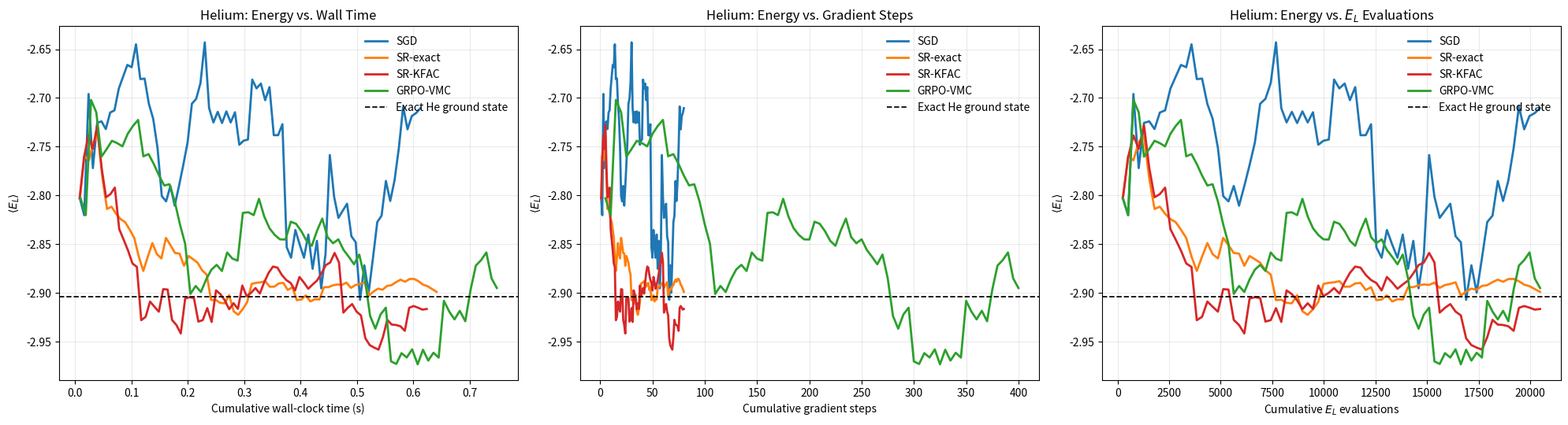

Here is the Python script that generated this plot:
import math
import time
from dataclasses import dataclass

import matplotlib

matplotlib.use("Agg")

import matplotlib.pyplot as plt
import numpy as np


HELIUM_GROUND_STATE_ENERGY = -2.9037243770341196


@dataclass
class HeliumBenchmarkConfig:
    n_iterations: int = 80
    G: int = 256
    n_burn: int = 200
    mh_step_size: float = 0.55
    hidden_dim: int = 32
    log_z_init: float = math.log(1.4)
    log_beta_init: float = math.log(0.6)
    weight_scale: float = 0.03
    eta_sgd: float = 0.0005
    eta_sr: float = 0.02
    eta_kfac: float = 0.015
    eta_grpo_inner: float = 0.0015
    K_inner: int = 5
    eps_clip: float = 0.2
    sr_reg: float = 1e-3
    kfac_reg: float = 5e-3
    threshold_energy: float = -2.90
    clip_guard_threshold: float = 0.4
    clip_guard_step: int = 2
    seed: int = 17
    width_sweep_hidden_dims: tuple[int, ...] = (16, 32, 64)
    width_sweep_iterations: int = 50
    coordinate_eps: float = 1e-8
    n_eval_samples: int = 12000
    eval_burn: int = 4000
    n_eval_repeats: int = 5


def rolling_mean(values, window=10):
    values = np.asarray(values, dtype=np.float64)
    cumsum = np.cumsum(values)
    smoothed = np.empty_like(values)
    for idx in range(len(values)):
        start = max(0, idx - window + 1)
        total = cumsum[idx] - (cumsum[start - 1] if start > 0 else 0.0)
        smoothed[idx] = total / (idx - start + 1)
    return smoothed


def init_theta(cfg):
    rng = np.random.default_rng(cfg.seed)
    hidden_dim = cfg.hidden_dim

    theta = np.zeros(3 + 5 * hidden_dim, dtype=np.float64)
    theta[0] = cfg.log_z_init
    theta[1] = cfg.log_beta_init

    idx = 2
    theta[idx : idx + 3 * hidden_dim] = (
        cfg.weight_scale * rng.standard_normal(3 * hidden_dim)
    )
    idx += 3 * hidden_dim
    theta[idx : idx + hidden_dim] = cfg.weight_scale * rng.standard_normal(hidden_dim)
    idx += hidden_dim
    theta[idx : idx + hidden_dim] = cfg.weight_scale * rng.standard_normal(hidden_dim)
    idx += hidden_dim
    theta[idx] = 0.0
    return theta


def unpack_theta(theta, hidden_dim):
    idx = 0
    log_z = theta[idx]
    idx += 1
    log_beta = theta[idx]
    idx += 1
    w1 = theta[idx : idx + 3 * hidden_dim].reshape(hidden_dim, 3)
    idx += 3 * hidden_dim
    b1 = theta[idx : idx + hidden_dim]
    idx += hidden_dim
    w2 = theta[idx : idx + hidden_dim]
    idx += hidden_dim
    b2 = theta[idx]
    return log_z, log_beta, w1, b1, w2, b2


def compute_features(configs, eps):
    r1_vec = configs[:, 0, :]
    r2_vec = configs[:, 1, :]
    r12_vec = r1_vec - r2_vec

    r1 = np.linalg.norm(r1_vec, axis=1)
    r2 = np.linalg.norm(r2_vec, axis=1)
    r12 = np.linalg.norm(r12_vec, axis=1)

    r1_safe = np.maximum(r1, eps)
    r2_safe = np.maximum(r2, eps)
    r12_safe = np.maximum(r12, eps)

    e1 = r1_vec / r1_safe[:, None]
    e2 = r2_vec / r2_safe[:, None]
    e12 = r12_vec / r12_safe[:, None]

    features = np.stack([r1 + r2, r1 * r2, r12], axis=1)

    return {
        "r1": r1,
        "r2": r2,
        "r12": r12,
        "r1_safe": r1_safe,
        "r2_safe": r2_safe,
        "r12_safe": r12_safe,
        "e1": e1,
        "e2": e2,
        "e12": e12,
        "features": features,
    }


def log_prob_scalar(config, theta, cfg):
    configs = np.asarray(config, dtype=np.float64)[None, :, :]
    feat = compute_features(configs, cfg.coordinate_eps)
    log_z, log_beta, w1, b1, w2, b2 = unpack_theta(theta, cfg.hidden_dim)
    zeta = math.exp(log_z)
    beta = math.exp(log_beta)

    phi = feat["features"][0]
    z = w1 @ phi + b1
    h = np.tanh(z)
    r12 = feat["r12"][0]

    jastrow = 0.5 * r12 / (1.0 + beta * r12)
    log_psi = -zeta * phi[0] + jastrow + np.dot(w2, h) + b2
    return 2.0 * log_psi


def sample_configs(
    theta,
    cfg,
    n_samples=None,
    n_burn=None,
    step_size=None,
    return_acceptance=False,
):
    n_samples = cfg.G if n_samples is None else n_samples
    n_burn = cfg.n_burn if n_burn is None else n_burn
    step_size = cfg.mh_step_size if step_size is None else step_size

    samples = np.empty((n_samples, 2, 3), dtype=np.float64)
    x_curr = 0.5 * np.random.randn(2, 3)
    logp_curr = log_prob_scalar(x_curr, theta, cfg)

    total_steps = n_burn + n_samples
    sample_idx = 0
    accepted = 0
    for step in range(total_steps):
        x_prop = x_curr + step_size * np.random.randn(2, 3)
        logp_prop = log_prob_scalar(x_prop, theta, cfg)
        if np.log(np.random.rand()) < (logp_prop - logp_curr):
            x_curr = x_prop
            logp_curr = logp_prop
            accepted += 1

        if step >= n_burn:
            samples[sample_idx] = x_curr
            sample_idx += 1

    if return_acceptance:
        return samples, accepted / total_steps
    return samples


def batch_stats(theta, configs, cfg):
    log_z, log_beta, w1, b1, w2, b2 = unpack_theta(theta, cfg.hidden_dim)
    zeta = np.exp(log_z)
    beta = np.exp(log_beta)

    feat = compute_features(configs, cfg.coordinate_eps)
    phi = feat["features"]
    r1 = feat["r1"]
    r2 = feat["r2"]
    r12 = feat["r12"]
    r1_safe = feat["r1_safe"]
    r2_safe = feat["r2_safe"]
    r12_safe = feat["r12_safe"]
    e1 = feat["e1"]
    e2 = feat["e2"]
    e12 = feat["e12"]

    z = phi @ w1.T + b1[None, :]
    h = np.tanh(z)
    sech2 = 1.0 - h**2
    mlp_out = h @ w2 + b2

    jastrow = 0.5 * r12 / (1.0 + beta * r12)
    log_psi = -zeta * phi[:, 0] + jastrow + mlp_out
    log_prob = 2.0 * log_psi

    jastrow_d1 = 0.5 / (1.0 + beta * r12) ** 2
    jastrow_d2 = -beta / (1.0 + beta * r12) ** 3

    mlp_feature_grad = (sech2 * w2[None, :]) @ w1
    mlp_feature_hess = np.einsum(
        "gh,hij->gij",
        w2[None, :] * (-2.0 * h * sech2),
        np.einsum("hi,hj->hij", w1, w1),
    )

    feature_grad = mlp_feature_grad.copy()
    feature_grad[:, 0] -= zeta
    feature_grad[:, 2] += jastrow_d1

    feature_hess = mlp_feature_hess.copy()
    feature_hess[:, 2, 2] += jastrow_d2

    grad_phi_1 = np.stack(
        [e1, r2[:, None] * e1, e12],
        axis=1,
    )
    grad_phi_2 = np.stack(
        [e2, r1[:, None] * e2, -e12],
        axis=1,
    )
    lap_phi_1 = np.stack([2.0 / r1_safe, 2.0 * r2 / r1_safe, 2.0 / r12_safe], axis=1)
    lap_phi_2 = np.stack([2.0 / r2_safe, 2.0 * r1 / r2_safe, 2.0 / r12_safe], axis=1)

    grad_logpsi_1 = np.einsum("gi,gij->gj", feature_grad, grad_phi_1)
    grad_logpsi_2 = np.einsum("gi,gij->gj", feature_grad, grad_phi_2)

    gram_1 = np.einsum("gik,gjk->gij", grad_phi_1, grad_phi_1)
    gram_2 = np.einsum("gik,gjk->gij", grad_phi_2, grad_phi_2)

    lap_logpsi_1 = np.einsum("gi,gi->g", feature_grad, lap_phi_1) + np.einsum(
        "gij,gij->g", feature_hess, gram_1
    )
    lap_logpsi_2 = np.einsum("gi,gi->g", feature_grad, lap_phi_2) + np.einsum(
        "gij,gij->g", feature_hess, gram_2
    )

    potential = -2.0 / r1_safe - 2.0 / r2_safe + 1.0 / r12_safe
    local_energies = (
        -0.5
        * (
            lap_logpsi_1
            + np.sum(grad_logpsi_1**2, axis=1)
            + lap_logpsi_2
            + np.sum(grad_logpsi_2**2, axis=1)
        )
        + potential
    )

    score_log_z = -zeta * phi[:, 0]
    score_log_beta = -0.5 * beta * r12**2 / (1.0 + beta * r12) ** 2
    score_w1 = np.einsum("gh,gi->ghi", sech2 * w2[None, :], phi).reshape(
        configs.shape[0], -1
    )
    score_b1 = sech2 * w2[None, :]
    score_w2 = h
    score_b2 = np.ones((configs.shape[0], 1), dtype=np.float64)

    scores = np.concatenate(
        [
            score_log_z[:, None],
            score_log_beta[:, None],
            score_w1,
            score_b1,
            score_w2,
            score_b2,
        ],
        axis=1,
    )

    g1 = sech2 * w2[None, :]
    a0_aug = np.concatenate(
        [phi, np.ones((configs.shape[0], 1), dtype=np.float64)],
        axis=1,
    )
    h_aug = np.concatenate(
        [h, np.ones((configs.shape[0], 1), dtype=np.float64)],
        axis=1,
    )

    return {
        "log_prob": log_prob,
        "local_energies": local_energies,
        "scores": scores,
        "a0_aug": a0_aug,
        "g1": g1,
        "h_aug": h_aug,
    }


def energy_gradient(local_energies, scores):
    centered_e = local_energies - np.mean(local_energies)
    return 2.0 * np.mean(centered_e[:, None] * scores, axis=0)


def exact_sr_preconditioner(scores, reg):
    centered_scores = scores - np.mean(scores, axis=0, keepdims=True)
    fisher = centered_scores.T @ centered_scores / scores.shape[0]
    fisher.flat[:: fisher.shape[0] + 1] += reg
    return fisher


def kfac_precondition(grad, stats, cfg):
    hidden_dim = cfg.hidden_dim
    reg = cfg.kfac_reg

    grad_env = grad[:2]

    idx = 2
    grad_w1 = grad[idx : idx + 3 * hidden_dim].reshape(hidden_dim, 3)
    idx += 3 * hidden_dim
    grad_b1 = grad[idx : idx + hidden_dim]
    idx += hidden_dim
    grad_w2 = grad[idx : idx + hidden_dim]
    idx += hidden_dim
    grad_b2 = grad[idx]

    grad_layer1 = np.concatenate([grad_w1, grad_b1[:, None]], axis=1)
    grad_out = np.concatenate([grad_w2, np.array([grad_b2])])

    a0_factor = (stats["a0_aug"].T @ stats["a0_aug"]) / stats["a0_aug"].shape[0]
    g1_factor = (stats["g1"].T @ stats["g1"]) / stats["g1"].shape[0]
    h_factor = (stats["h_aug"].T @ stats["h_aug"]) / stats["h_aug"].shape[0]

    a0_factor.flat[:: a0_factor.shape[0] + 1] += reg
    g1_factor.flat[:: g1_factor.shape[0] + 1] += reg
    h_factor.flat[:: h_factor.shape[0] + 1] += reg

    env_scores = stats["scores"][:, :2]
    env_scores = env_scores - np.mean(env_scores, axis=0, keepdims=True)
    env_fisher = env_scores.T @ env_scores / env_scores.shape[0]
    env_fisher.flat[:: env_fisher.shape[0] + 1] += reg

    nat_env = np.linalg.solve(env_fisher, grad_env)
    nat_layer1 = np.linalg.solve(g1_factor, grad_layer1)
    nat_layer1 = np.linalg.solve(a0_factor.T, nat_layer1.T).T
    nat_out = np.linalg.solve(h_factor, grad_out)

    return np.concatenate(
        [
            nat_env,
            nat_layer1[:, :3].reshape(-1),
            nat_layer1[:, 3],
            nat_out[:-1],
            np.array([nat_out[-1]]),
        ]
    )


def grpo_objective_and_grad(theta, theta_old, configs, advantages, cfg, log_prob_old):
    stats = batch_stats(theta, configs, cfg)
    log_ratio = stats["log_prob"] - log_prob_old
    ratio = np.exp(np.clip(log_ratio, -60.0, 60.0))
    clipped_ratio = np.clip(ratio, 1.0 - cfg.eps_clip, 1.0 + cfg.eps_clip)

    unclipped = ratio * advantages
    clipped = clipped_ratio * advantages
    use_unclipped = unclipped <= clipped

    grad_weights = np.where(use_unclipped, advantages * ratio, 0.0)
    grad = np.mean(2.0 * grad_weights[:, None] * stats["scores"], axis=0)
    frac_clipped = np.mean(~use_unclipped)
    objective = np.mean(np.minimum(unclipped, clipped))
    return objective, grad, frac_clipped


def make_result_dict(energies, grad_steps, el_evals, wall_times, thetas, extras=None):
    result = {
        "energies": np.asarray(energies),
        "grad_steps": np.asarray(grad_steps),
        "el_evals": np.asarray(el_evals),
        "wall_times": np.asarray(wall_times),
        "thetas": np.asarray(thetas),
    }
    if extras:
        result.update(extras)
    return result


def run_sgd(cfg):
    np.random.seed(cfg.seed)
    theta = init_theta(cfg)

    energies = []
    grad_steps = []
    el_evals = []
    wall_times = []
    thetas = []
    acceptances = []
    cumulative_time = 0.0
    total_grad_steps = 0
    total_el_evals = 0

    for _ in range(cfg.n_iterations):
        t0 = time.perf_counter()
        configs, acceptance = sample_configs(theta, cfg, return_acceptance=True)
        stats = batch_stats(theta, configs, cfg)
        grad = energy_gradient(stats["local_energies"], stats["scores"])
        theta -= cfg.eta_sgd * grad

        cumulative_time += time.perf_counter() - t0
        total_grad_steps += 1
        total_el_evals += cfg.G

        energies.append(np.mean(stats["local_energies"]))
        grad_steps.append(total_grad_steps)
        el_evals.append(total_el_evals)
        wall_times.append(cumulative_time)
        thetas.append(theta.copy())
        acceptances.append(acceptance)

    return make_result_dict(
        energies,
        grad_steps,
        el_evals,
        wall_times,
        thetas,
        extras={"acceptances": np.asarray(acceptances)},
    )


def run_sr_exact(cfg):
    np.random.seed(cfg.seed)
    theta = init_theta(cfg)

    energies = []
    grad_steps = []
    el_evals = []
    wall_times = []
    thetas = []
    acceptances = []
    cumulative_time = 0.0
    total_grad_steps = 0
    total_el_evals = 0

    for _ in range(cfg.n_iterations):
        t0 = time.perf_counter()
        configs, acceptance = sample_configs(theta, cfg, return_acceptance=True)
        stats = batch_stats(theta, configs, cfg)
        grad = energy_gradient(stats["local_energies"], stats["scores"])
        fisher = exact_sr_preconditioner(stats["scores"], cfg.sr_reg)
        delta = np.linalg.solve(fisher, grad)
        theta -= cfg.eta_sr * delta

        cumulative_time += time.perf_counter() - t0
        total_grad_steps += 1
        total_el_evals += cfg.G

        energies.append(np.mean(stats["local_energies"]))
        grad_steps.append(total_grad_steps)
        el_evals.append(total_el_evals)
        wall_times.append(cumulative_time)
        thetas.append(theta.copy())
        acceptances.append(acceptance)

    return make_result_dict(
        energies,
        grad_steps,
        el_evals,
        wall_times,
        thetas,
        extras={"acceptances": np.asarray(acceptances)},
    )


def run_sr_kfac(cfg):
    np.random.seed(cfg.seed)
    theta = init_theta(cfg)

    energies = []
    grad_steps = []
    el_evals = []
    wall_times = []
    thetas = []
    acceptances = []
    cumulative_time = 0.0
    total_grad_steps = 0
    total_el_evals = 0

    for _ in range(cfg.n_iterations):
        t0 = time.perf_counter()
        configs, acceptance = sample_configs(theta, cfg, return_acceptance=True)
        stats = batch_stats(theta, configs, cfg)
        grad = energy_gradient(stats["local_energies"], stats["scores"])
        nat_grad = kfac_precondition(grad, stats, cfg)
        theta -= cfg.eta_kfac * nat_grad

        cumulative_time += time.perf_counter() - t0
        total_grad_steps += 1
        total_el_evals += cfg.G

        energies.append(np.mean(stats["local_energies"]))
        grad_steps.append(total_grad_steps)
        el_evals.append(total_el_evals)
        wall_times.append(cumulative_time)
        thetas.append(theta.copy())
        acceptances.append(acceptance)

    return make_result_dict(
        energies,
        grad_steps,
        el_evals,
        wall_times,
        thetas,
        extras={"acceptances": np.asarray(acceptances)},
    )


def run_grpo(cfg):
    np.random.seed(cfg.seed)
    theta = init_theta(cfg)
    eta_inner = cfg.eta_grpo_inner

    energies = []
    grad_steps = []
    el_evals = []
    wall_times = []
    thetas = []
    cumulative_time = 0.0
    total_grad_steps = 0
    total_el_evals = 0
    frac_clipped_history = np.zeros((cfg.n_iterations, cfg.K_inner), dtype=np.float64)
    halving_events = []
    acceptances = []

    for outer_idx in range(cfg.n_iterations):
        t0 = time.perf_counter()
        theta_old = theta.copy()
        configs, acceptance = sample_configs(theta_old, cfg, return_acceptance=True)
        old_stats = batch_stats(theta_old, configs, cfg)
        local_energies = old_stats["local_energies"]
        advantages = -(
            (local_energies - np.mean(local_energies))
            / (np.std(local_energies) + 1e-8)
        )

        for inner_idx in range(cfg.K_inner):
            _, grad, frac_clipped = grpo_objective_and_grad(
                theta=theta,
                theta_old=theta_old,
                configs=configs,
                advantages=advantages,
                cfg=cfg,
                log_prob_old=old_stats["log_prob"],
            )
            frac_clipped_history[outer_idx, inner_idx] = frac_clipped

            if (
                inner_idx + 1 == cfg.clip_guard_step
                and frac_clipped > cfg.clip_guard_threshold
            ):
                eta_inner *= 0.5
                halving_events.append(
                    {
                        "outer_iteration": outer_idx + 1,
                        "inner_step": inner_idx + 1,
                        "frac_clipped": float(frac_clipped),
                        "new_eta_inner": float(eta_inner),
                    }
                )

            theta += eta_inner * grad
            total_grad_steps += 1

        cumulative_time += time.perf_counter() - t0
        total_el_evals += cfg.G

        energies.append(np.mean(local_energies))
        grad_steps.append(total_grad_steps)
        el_evals.append(total_el_evals)
        wall_times.append(cumulative_time)
        thetas.append(theta.copy())
        acceptances.append(acceptance)

    extras = {
        "mean_frac_clipped": np.mean(frac_clipped_history, axis=0),
        "max_frac_clipped": np.max(frac_clipped_history, axis=0),
        "final_eta_inner": float(eta_inner),
        "num_eta_halvings": len(halving_events),
        "halving_events": halving_events,
        "acceptances": np.asarray(acceptances),
    }
    return make_result_dict(
        energies, grad_steps, el_evals, wall_times, thetas, extras=extras
    )


def first_hit(result, threshold):
    smoothed = rolling_mean(result["energies"], window=10)
    hits = np.flatnonzero(smoothed < threshold)

    if hits.size == 0:
        return "n/a", "n/a", "n/a"

    idx = int(hits[0])
    return (
        str(int(result["grad_steps"][idx])),
        str(int(result["el_evals"][idx])),
        f"{result['wall_times'][idx]:.3f}",
    )


def evaluate_theta(theta, cfg):
    means = []
    ses = []
    acceptances = []

    for rep in range(cfg.n_eval_repeats):
        np.random.seed(cfg.seed + 1000 + rep)
        configs, acceptance = sample_configs(
            theta,
            cfg,
            n_samples=cfg.n_eval_samples,
            n_burn=cfg.eval_burn,
            return_acceptance=True,
        )
        energies = batch_stats(theta, configs, cfg)["local_energies"]
        means.append(float(np.mean(energies)))
        ses.append(float(np.std(energies, ddof=1) / np.sqrt(len(energies))))
        acceptances.append(float(acceptance))

    means = np.asarray(means)
    ses = np.asarray(ses)
    acceptances = np.asarray(acceptances)
    return {
        "mean_energy": float(np.mean(means)),
        "std_across_repeats": float(np.std(means, ddof=1)) if len(means) > 1 else 0.0,
        "mean_chain_se": float(np.mean(ses)),
        "mean_acceptance": float(np.mean(acceptances)),
        "repeat_means": means,
    }


def attach_final_evaluations(results, cfg):
    for result in results.values():
        result["final_eval"] = evaluate_theta(result["thetas"][-1], cfg)
    return results


def print_summary(results, cfg):
    print(
        "Optimizer | Train Final E | Reeval Final E | Grad steps to smoothed E<thr | E_L evals to smoothed E<thr | Wall sec to smoothed E<thr\n"
        "----------|---------------|----------------|------------------------------|-----------------------------|-----------------------------"
    )
    for name, result in results.items():
        grad_hit, eval_hit, wall_hit = first_hit(result, cfg.threshold_energy)
        final_eval = result["final_eval"]
        reeval = (
            f"{final_eval['mean_energy']:.5f} +/- {final_eval['std_across_repeats']:.5f}"
        )
        print(
            f"{name:<10}| {result['energies'][-1]:>13.5f} | {reeval:>14} |"
            f" {grad_hit:>19} | {eval_hit:>18} | {wall_hit:>16}"
        )

    print("\nIndependent final-state evaluation diagnostics:")
    for name, result in results.items():
        final_eval = result["final_eval"]
        mean_accept = float(np.mean(result["acceptances"]))
        print(
            f"  {name}: mean_acceptance={mean_accept:.3f},"
            f" final_eval_acceptance={final_eval['mean_acceptance']:.3f},"
            f" chain_SE~{final_eval['mean_chain_se']:.5f}"
        )


def print_grpo_diagnostics(result, cfg):
    print("\nGRPO clip diagnostics:")
    for inner_step, mean_clip in enumerate(result["mean_frac_clipped"], start=1):
        max_clip = result["max_frac_clipped"][inner_step - 1]
        print(
            f"  frac_clipped[{inner_step}] mean={mean_clip:.3f}, max={max_clip:.3f}"
        )
    print(
        "  eta_inner:"
        f" start={cfg.eta_grpo_inner:.5f},"
        f" final={result['final_eta_inner']:.5f},"
        f" halvings={result['num_eta_halvings']}"
    )


def make_plots(results, cfg, output_path="neural_helium_vmc_benchmark.png"):
    fig, axes = plt.subplots(1, 3, figsize=(20, 5.5))
    colors = {
        "SGD": "tab:blue",
        "SR-exact": "tab:orange",
        "SR-KFAC": "tab:red",
        "GRPO-VMC": "tab:green",
    }

    for name, result in results.items():
        smoothed = rolling_mean(result["energies"], window=10)
        axes[0].plot(
            result["wall_times"], smoothed, label=name, color=colors[name], lw=2
        )
        axes[1].plot(
            result["grad_steps"], smoothed, label=name, color=colors[name], lw=2
        )
        axes[2].plot(
            result["el_evals"], smoothed, label=name, color=colors[name], lw=2
        )

    for ax in axes:
        ax.axhline(
            HELIUM_GROUND_STATE_ENERGY,
            color="black",
            linestyle="--",
            linewidth=1.25,
            label="Exact He ground state",
        )
        ax.set_ylabel(r"$\langle E_L \rangle$")
        ax.grid(alpha=0.25)

    axes[0].set_xlabel("Cumulative wall-clock time (s)")
    axes[0].set_title("Helium: Energy vs. Wall Time")

    axes[1].set_xlabel("Cumulative gradient steps")
    axes[1].set_title("Helium: Energy vs. Gradient Steps")

    axes[2].set_xlabel(r"Cumulative $E_L$ evaluations")
    axes[2].set_title(r"Helium: Energy vs. $E_L$ Evaluations")

    handles, labels = axes[0].get_legend_handles_labels()
    unique = dict(zip(labels, handles))
    for ax in axes:
        ax.legend(unique.values(), unique.keys(), frameon=False)

    fig.tight_layout()
    fig.savefig(output_path, dpi=200, bbox_inches="tight")


def run_width_sweep(cfg):
    rows = []
    for hidden_dim in cfg.width_sweep_hidden_dims:
        sweep_cfg = HeliumBenchmarkConfig(
            n_iterations=cfg.width_sweep_iterations,
            G=cfg.G,
            n_burn=cfg.n_burn,
            mh_step_size=cfg.mh_step_size,
            hidden_dim=hidden_dim,
            log_z_init=cfg.log_z_init,
            log_beta_init=cfg.log_beta_init,
            weight_scale=cfg.weight_scale,
            eta_sgd=cfg.eta_sgd,
            eta_sr=cfg.eta_sr,
            eta_kfac=cfg.eta_kfac,
            eta_grpo_inner=cfg.eta_grpo_inner,
            K_inner=cfg.K_inner,
            eps_clip=cfg.eps_clip,
            sr_reg=cfg.sr_reg,
            kfac_reg=cfg.kfac_reg,
            threshold_energy=cfg.threshold_energy,
            clip_guard_threshold=cfg.clip_guard_threshold,
            clip_guard_step=cfg.clip_guard_step,
            seed=cfg.seed,
            width_sweep_hidden_dims=cfg.width_sweep_hidden_dims,
            width_sweep_iterations=cfg.width_sweep_iterations,
            coordinate_eps=cfg.coordinate_eps,
        )

        sr_kfac = run_sr_kfac(sweep_cfg)
        grpo = run_grpo(sweep_cfg)
        _, _, sr_wall = first_hit(sr_kfac, sweep_cfg.threshold_energy)
        _, _, grpo_wall = first_hit(grpo, sweep_cfg.threshold_energy)

        rows.append(
            {
                "hidden_dim": hidden_dim,
                "num_params": 3 + 5 * hidden_dim,
                "sr_kfac_final": float(sr_kfac["energies"][-1]),
                "sr_kfac_wall_hit": sr_wall,
                "grpo_final": float(grpo["energies"][-1]),
                "grpo_wall_hit": grpo_wall,
            }
        )
    return rows


def print_width_sweep(rows, cfg):
    print(
        "\nWidth sweep: SR-KFAC vs GRPO-VMC on helium\n"
        f"Threshold energy = {cfg.threshold_energy:.2f}\n"
        "H | P | SR-KFAC final E | SR-KFAC wall sec to E<thr | GRPO final E | GRPO wall sec to E<thr\n"
        "--|---|-----------------|--------------------------|--------------|------------------------"
    )
    for row in rows:
        print(
            f"{row['hidden_dim']:>2} | {row['num_params']:>3} |"
            f" {row['sr_kfac_final']:>15.5f} | {row['sr_kfac_wall_hit']:>24} |"
            f" {row['grpo_final']:>12.5f} | {row['grpo_wall_hit']:>22}"
        )


def main():
    cfg = HeliumBenchmarkConfig()

    results = {
        "SGD": run_sgd(cfg),
        "SR-exact": run_sr_exact(cfg),
        "SR-KFAC": run_sr_kfac(cfg),
        "GRPO-VMC": run_grpo(cfg),
    }
    results = attach_final_evaluations(results, cfg)

    make_plots(results, cfg)
    width_rows = run_width_sweep(cfg)
    print(
        "Neural helium benchmark with two-electron 3D coordinates,"
        f" hidden_dim={cfg.hidden_dim}, P={3 + 5 * cfg.hidden_dim},"
        f" G={cfg.G}, threshold={cfg.threshold_energy:.2f}"
    )
    print_summary(results, cfg)
    print_grpo_diagnostics(results["GRPO-VMC"], cfg)
    print_width_sweep(width_rows, cfg)
    print("\nSaved plot to neural_helium_vmc_benchmark.png")


if __name__ == "__main__":
    main()
